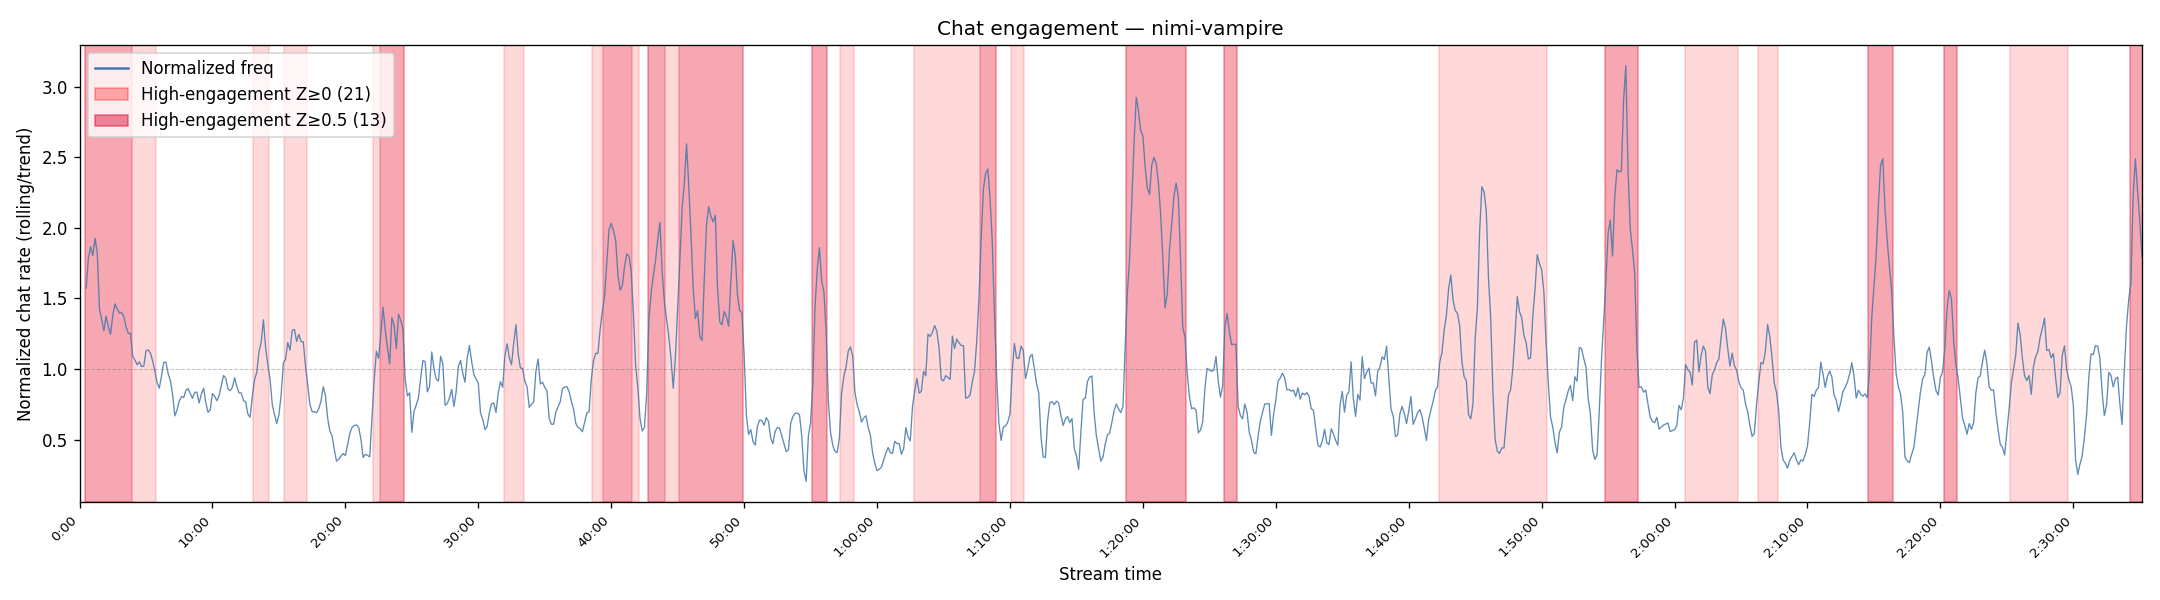

Source data for this figure (header and first rows):
time_seconds, time_hms, normalized_frequency
30.0, 0:30, 1.572
40.0, 0:40, 1.786
50.0, 0:50, 1.866
60.0, 1:00, 1.805
70.0, 1:10, 1.926
80.0, 1:20, 1.824
90.0, 1:30, 1.426
100.0, 1:40, 1.347
110.0, 1:50, 1.272
120.0, 2:00, 1.374
130.0, 2:10, 1.299
140.0, 2:20, 1.246
150.0, 2:30, 1.378
160.0, 2:40, 1.462
170.0, 2:50, 1.427
180.0, 3:00, 1.397
190.0, 3:10, 1.399
200.0, 3:20, 1.373
210.0, 3:30, 1.298
220.0, 3:40, 1.253
230.0, 3:50, 1.252
240.0, 4:00, 1.091
250.0, 4:10, 1.064
260.0, 4:20, 1.031
270.0, 4:30, 1.052
280.0, 4:40, 1.018
290.0, 4:50, 1.021
300.0, 5:00, 1.13
310.0, 5:10, 1.136
320.0, 5:20, 1.114
330.0, 5:30, 1.059
340.0, 5:40, 0.9853
350.0, 5:50, 0.9048
360.0, 6:00, 0.8643
370.0, 6:10, 0.951
380.0, 6:20, 1.048
390.0, 6:30, 1.048
400.0, 6:40, 0.9676
410.0, 6:50, 0.92
420.0, 7:00, 0.8218
430.0, 7:10, 0.6694
440.0, 7:20, 0.7089
450.0, 7:30, 0.7736
460.0, 7:40, 0.8058
470.0, 7:50, 0.7982
480.0, 8:00, 0.8484
490.0, 8:10, 0.8625
500.0, 8:20, 0.826
510.0, 8:30, 0.7932
520.0, 8:40, 0.8362
530.0, 8:50, 0.8359
540.0, 9:00, 0.7599
550.0, 9:10, 0.8245
560.0, 9:20, 0.8638
570.0, 9:30, 0.7627
580.0, 9:40, 0.6942
590.0, 9:50, 0.7119
600.0, 10:00, 0.8267
610.0, 10:10, 0.8085
620.0, 10:20, 0.7759
... 869 more rows
